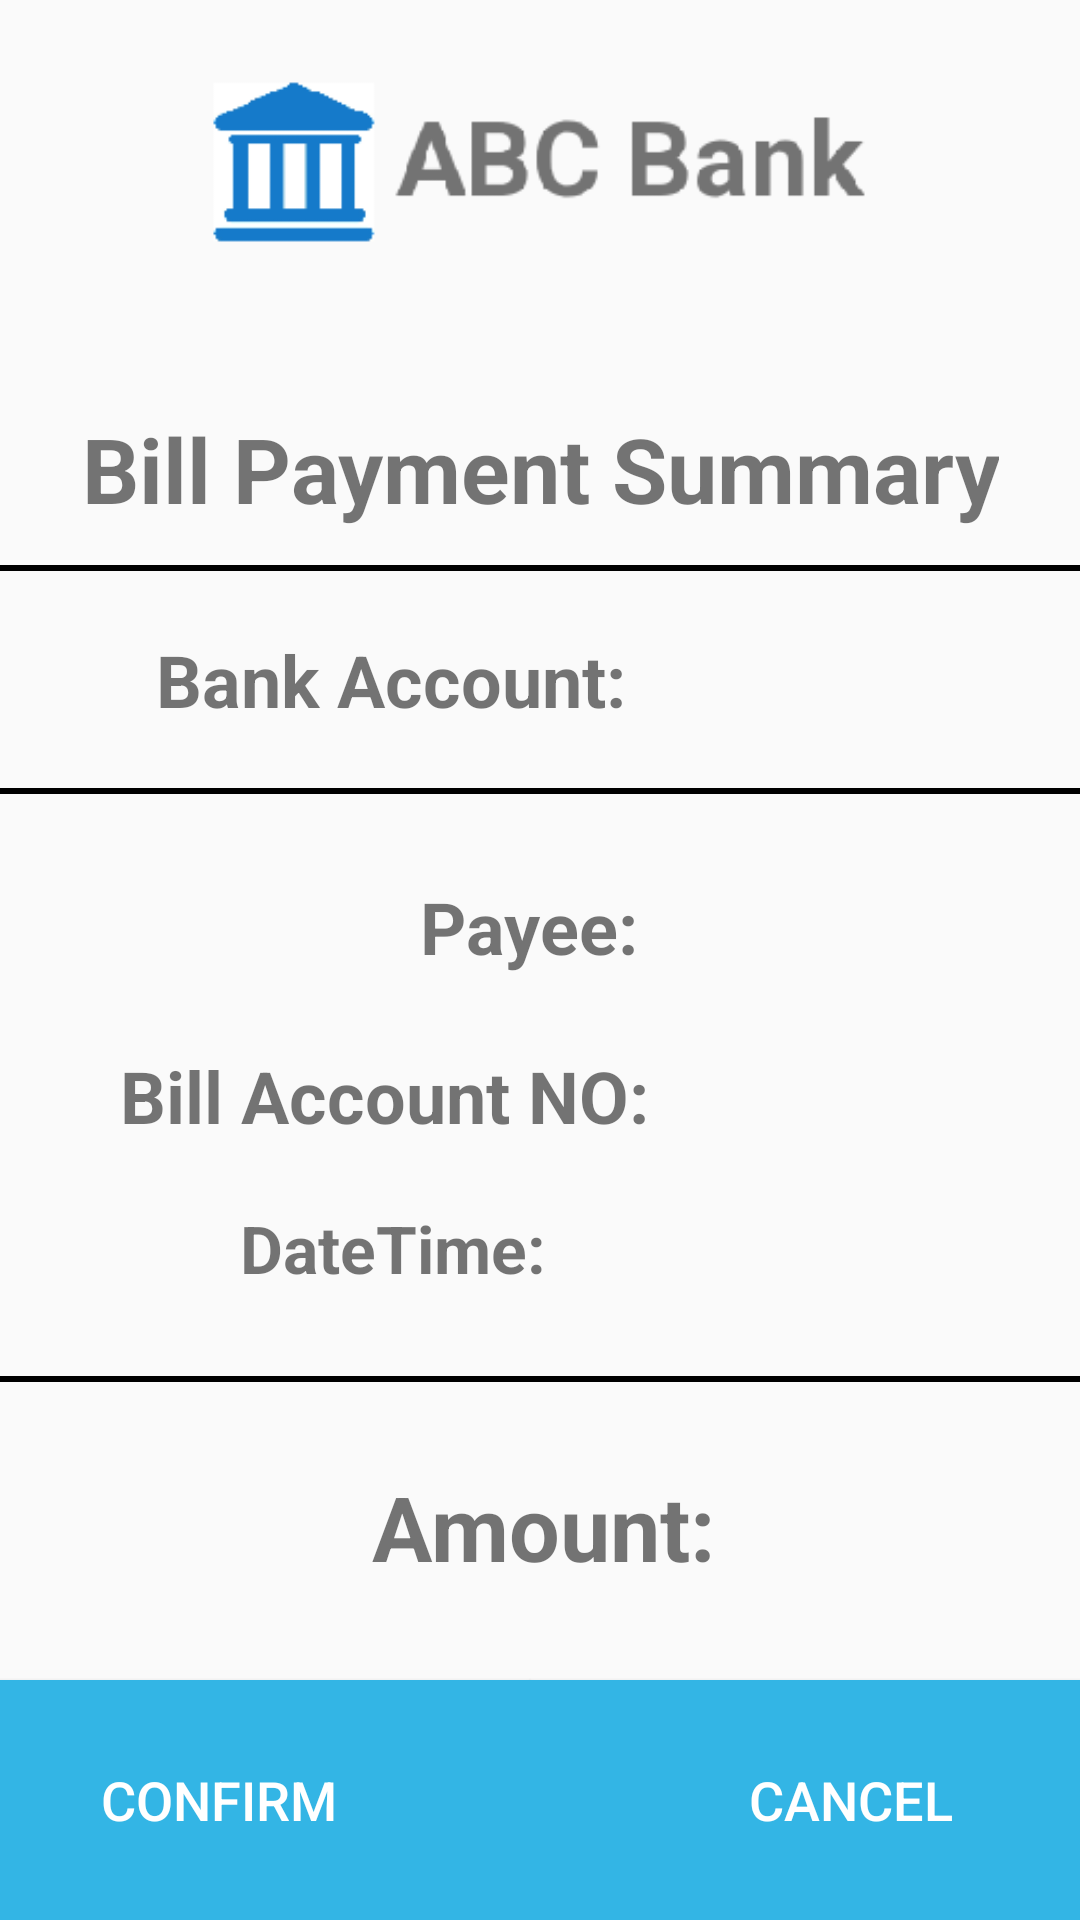

Reconstruct the res/layout file that produces this screen, plus the resources it refers to.
<!-- AndroidManifest.xml: application theme AppTheme -->
<!-- res/layout/activity_bill_payment_summary.xml -->
<?xml version="1.0" encoding="utf-8"?>
<android.support.constraint.ConstraintLayout xmlns:android="http://schemas.android.com/apk/res/android"
    xmlns:app="http://schemas.android.com/apk/res-auto"
    xmlns:tools="http://schemas.android.com/tools"
    android:layout_width="match_parent"
    android:layout_height="match_parent"
    tools:context=".BillPaymentSummary">

    <ImageView
        android:id="@+id/imageView"
        android:layout_width="0dp"
        android:layout_height="60dp"
        android:layout_marginEnd="8dp"
        android:layout_marginStart="8dp"
        android:layout_marginTop="24dp"
        android:contentDescription="bankicon"
        app:layout_constraintEnd_toEndOf="parent"
        app:layout_constraintStart_toStartOf="parent"
        app:layout_constraintTop_toTopOf="parent"
        app:srcCompat="@drawable/bank_logo" />

    <Button
        android:id="@+id/cancelBtn"
        android:layout_width="214dp"
        android:layout_height="80dp"
        android:background="@android:color/holo_blue_light"
        android:text="Cancel"
        android:textColor="@android:color/white"
        android:textSize="18sp"
        app:layout_constraintBottom_toBottomOf="parent"
        app:layout_constraintEnd_toEndOf="parent"
        app:layout_constraintStart_toEndOf="@+id/confirmBtn" />

    <Button
        android:id="@+id/confirmBtn"
        android:layout_width="207dp"
        android:layout_height="80dp"
        android:background="@android:color/holo_blue_light"
        android:text="Confirm"
        android:textColor="@android:color/white"
        android:textSize="18sp"
        app:layout_constraintBottom_toBottomOf="parent"
        app:layout_constraintEnd_toStartOf="@+id/cancelBtn"
        app:layout_constraintStart_toStartOf="parent" />

    <View
        android:id="@+id/divider17"
        android:layout_width="370dp"
        android:layout_height="2dp"
        android:layout_marginTop="12dp"
        android:background="@android:color/background_dark"
        app:layout_constraintEnd_toEndOf="parent"
        app:layout_constraintStart_toStartOf="parent"
        app:layout_constraintTop_toBottomOf="@+id/textView40" />

    <TextView
        android:id="@+id/textView40"
        android:layout_width="wrap_content"
        android:layout_height="wrap_content"
        android:layout_marginTop="136dp"
        android:text="Bill Payment Summary"
        android:textAlignment="center"
        android:textSize="30sp"
        android:textStyle="bold"
        app:layout_constraintEnd_toEndOf="parent"
        app:layout_constraintHorizontal_bias="0.501"
        app:layout_constraintStart_toStartOf="parent"
        app:layout_constraintTop_toTopOf="parent" />

    <TextView
        android:id="@+id/textView41"
        android:layout_width="wrap_content"
        android:layout_height="wrap_content"
        android:layout_marginStart="140dp"
        android:layout_marginTop="28dp"
        android:text="Payee:"
        android:textSize="24sp"
        android:textStyle="bold"
        app:layout_constraintStart_toStartOf="parent"
        app:layout_constraintTop_toBottomOf="@+id/divider18" />

    <TextView
        android:id="@+id/textView43"
        android:layout_width="wrap_content"
        android:layout_height="wrap_content"
        android:layout_marginStart="124dp"
        android:layout_marginTop="28dp"
        android:text="Amount:"
        android:textSize="30sp"
        android:textStyle="bold"
        app:layout_constraintStart_toStartOf="parent"
        app:layout_constraintTop_toBottomOf="@+id/divider16" />

    <TextView
        android:id="@+id/amountTextview"
        android:layout_width="wrap_content"
        android:layout_height="wrap_content"
        android:layout_marginStart="8dp"
        android:layout_marginEnd="8dp"
        android:textSize="30sp"
        app:layout_constraintBaseline_toBaselineOf="@+id/textView43"
        app:layout_constraintEnd_toEndOf="parent"
        app:layout_constraintHorizontal_bias="0.0"
        app:layout_constraintStart_toEndOf="@+id/textView43" />

    <TextView
        android:id="@+id/textView47"
        android:layout_width="wrap_content"
        android:layout_height="wrap_content"
        android:layout_marginStart="40dp"
        android:layout_marginTop="24dp"
        android:text="Bill Account NO:"
        android:textSize="24sp"
        android:textStyle="bold"
        app:layout_constraintStart_toStartOf="parent"
        app:layout_constraintTop_toBottomOf="@+id/textView41" />

    <TextView
        android:id="@+id/payeeTextview"
        android:layout_width="wrap_content"
        android:layout_height="wrap_content"
        android:layout_marginStart="8dp"
        android:layout_marginEnd="8dp"
        android:textSize="24sp"
        app:layout_constraintBaseline_toBaselineOf="@+id/textView41"
        app:layout_constraintEnd_toEndOf="parent"
        app:layout_constraintHorizontal_bias="0.0"
        app:layout_constraintStart_toEndOf="@+id/textView41" />

    <TextView
        android:id="@+id/billAccNOTextview"
        android:layout_width="wrap_content"
        android:layout_height="wrap_content"
        android:layout_marginStart="8dp"
        android:layout_marginEnd="8dp"
        android:textSize="24sp"
        app:layout_constraintBaseline_toBaselineOf="@+id/textView47"
        app:layout_constraintEnd_toEndOf="parent"
        app:layout_constraintHorizontal_bias="0.0"
        app:layout_constraintStart_toEndOf="@+id/textView47" />

    <TextView
        android:id="@+id/bankAccNOTextview"
        android:layout_width="wrap_content"
        android:layout_height="20dp"
        android:layout_marginStart="8dp"
        android:layout_marginTop="32dp"
        android:layout_marginEnd="8dp"
        android:textSize="14sp"
        app:layout_constraintEnd_toEndOf="parent"
        app:layout_constraintHorizontal_bias="0.0"
        app:layout_constraintStart_toEndOf="@+id/textView44"
        app:layout_constraintTop_toBottomOf="@+id/textView40" />

    <TextView
        android:id="@+id/textView44"
        android:layout_width="wrap_content"
        android:layout_height="wrap_content"
        android:layout_marginStart="52dp"
        android:layout_marginTop="20dp"
        android:text="Bank Account:"
        android:textSize="24sp"
        android:textStyle="bold"
        app:layout_constraintStart_toStartOf="parent"
        app:layout_constraintTop_toBottomOf="@+id/divider17" />

    <View
        android:id="@+id/divider16"
        android:layout_width="370dp"
        android:layout_height="2dp"
        android:layout_marginTop="28dp"
        android:background="@android:color/background_dark"
        app:layout_constraintEnd_toEndOf="parent"
        app:layout_constraintHorizontal_bias="0.39"
        app:layout_constraintStart_toStartOf="parent"
        app:layout_constraintTop_toBottomOf="@+id/textView17" />

    <View
        android:id="@+id/divider18"
        android:layout_width="370dp"
        android:layout_height="2dp"
        android:layout_marginTop="20dp"
        android:background="@android:color/background_dark"
        app:layout_constraintEnd_toEndOf="parent"
        app:layout_constraintStart_toStartOf="parent"
        app:layout_constraintTop_toBottomOf="@+id/textView44" />

    <TextView
        android:id="@+id/textView17"
        android:layout_width="wrap_content"
        android:layout_height="wrap_content"
        android:layout_marginStart="80dp"
        android:layout_marginTop="20dp"
        android:layout_marginEnd="228dp"
        android:text="DateTime:"
        android:textSize="22sp"
        android:textStyle="bold"
        app:layout_constraintEnd_toEndOf="parent"
        app:layout_constraintHorizontal_bias="0.0"
        app:layout_constraintStart_toStartOf="parent"
        app:layout_constraintTop_toBottomOf="@+id/textView47" />

    <TextView
        android:id="@+id/dateTimeTextview"
        android:layout_width="wrap_content"
        android:layout_height="wrap_content"
        android:layout_marginStart="8dp"
        android:layout_marginEnd="8dp"
        android:textSize="22sp"
        app:layout_constraintBaseline_toBaselineOf="@+id/textView17"
        app:layout_constraintEnd_toEndOf="parent"
        app:layout_constraintHorizontal_bias="0.0"
        app:layout_constraintStart_toEndOf="@+id/textView17" />


</android.support.constraint.ConstraintLayout>
<!-- resources referenced by this layout -->
<resources>
  <!-- drawable bank_logo: png bitmap (drawable, 5016 bytes) -->
  <style name="AppTheme" parent="Theme.AppCompat.Light.NoActionBar">
          
          <item name="colorPrimary">@color/colorPrimary</item>
          <item name="colorPrimaryDark">@color/colorPrimaryDark</item>
          <item name="colorAccent">@color/colorAccent</item>
      </style>
  <!-- not gathered from this repository: default colours our renderer supplied (Android Studio template values) -->
  <color name="colorPrimary">#FF6200EE</color>
  <color name="colorPrimaryDark">#FF3700B3</color>
  <color name="colorAccent">#FF03DAC5</color>
</resources>
